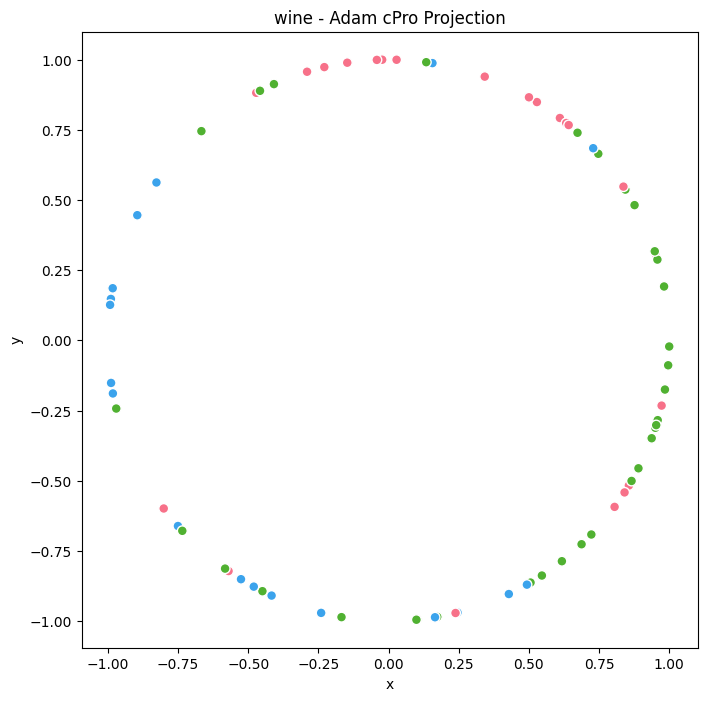

Data behind this chart, as committed beside it:
x, y, target
-0.57, -0.8217, 0
-0.4814, -0.8765, 2
0.9814, 0.192, 1
-0.02272, 0.9997, 0
0.5462, -0.8376, 1
0.6174, -0.7866, 1
0.02856, 0.9996, 0
-0.2401, -0.9707, 2
0.2462, -0.9692, 1
0.1022, -0.9948, 1
-0.9884, -0.1516, 2
0.1564, 0.9877, 2
0.9515, 0.3076, 0
0.6731, 0.7396, 1
0.4285, -0.9036, 2
0.9373, -0.3486, 1
-0.4714, 0.8819, 0
-0.2903, 0.9569, 0
-0.5823, -0.813, 1
0.6103, 0.7921, 0
0.8763, 0.4818, 1
0.6337, 0.7735, 0
0.8051, -0.5931, 0
0.9961, -0.08868, 1
0.8435, 0.5371, 1
0.9577, 0.2878, 1
0.9483, 0.3174, 1
0.5058, -0.8627, 1
0.9588, -0.2842, 1
-0.989, 0.1476, 2
0.856, -0.5169, 0
-0.2288, 0.9735, 0
-0.4493, -0.8934, 1
0.6328, 0.7743, 0
0.4982, 0.8671, 0
0.6416, 0.767, 0
0.241, -0.9705, 2
0.1734, -0.9848, 1
0.9998, -0.02182, 1
-0.4801, -0.8772, 2
0.8367, 0.5477, 0
0.3426, 0.9395, 0
0.8902, -0.4556, 1
0.8656, -0.5007, 1
-0.9701, -0.2428, 1
0.8406, -0.5416, 0
-0.4166, -0.9091, 2
0.5279, 0.8493, 1
-0.992, 0.1266, 2
-0.1471, 0.9891, 0
-0.5253, -0.8509, 2
0.2455, -0.9694, 2
-0.04173, 0.9991, 0
-0.895, 0.446, 2
-0.8009, -0.5988, 0
0.7224, -0.6915, 1
-0.9826, 0.1858, 2
-0.5256, -0.8507, 2
0.7471, 0.6647, 1
0.7289, 0.6846, 2
... 20 more rows
